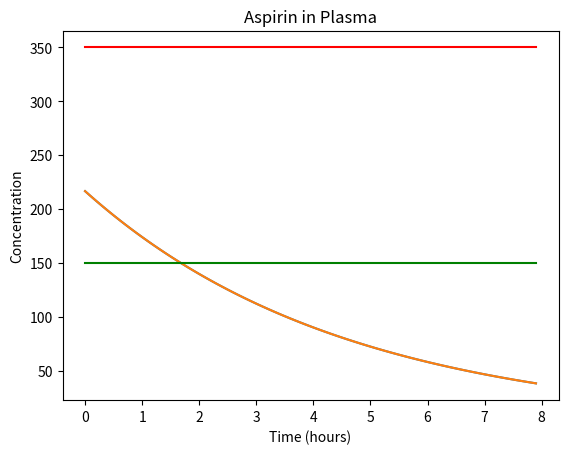

This chart was generated by the following Python code:
#
# dosage.py - simulates the amount of aspirin in the system
#
import matplotlib.pyplot as plt
import numpy as np
import math

half_life = 3.2          # elimination of aspirin
plasma_volume = 3000     # volume of plasma (adult)
aspirin_in_plasma = 2 * 325 * 1000  # two tablets @ 325mg @ unit conversion
MEC = 150   # approximate concentration for effectiveness
MTC = 350   # approximate concentration for toxicity

elimination_constant = -math.log(0.5)/half_life
elimination = elimination_constant * aspirin_in_plasma
plasma_concentration = aspirin_in_plasma/plasma_volume

simulation_time = 8
time_step_size = 0.1
num_steps = int(simulation_time/time_step_size)
cumulative_time = 0.0

values = np.empty(num_steps)

for time_step in range (int(num_steps)):
        values[time_step] = plasma_concentration
        elimination = elimination_constant * time_step_size * aspirin_in_plasma
        aspirin_in_plasma -= elimination
        plasma_concentration = aspirin_in_plasma/plasma_volume


print(values)

times = np.linspace(0, simulation_time - time_step_size, num_steps)

MECline = np.full(num_steps, MEC)
MTCline = np.full(num_steps, MTC)

plt.figure()
plt.title('Aspirin in Plasma')
plt.xlabel('Time (hours)')
plt.ylabel('Concentration')

plt.plot(times, values)

plt.plot(times, values, '-', times, MECline, 'g-', times, MTCline, 'r-')

plt.show()


